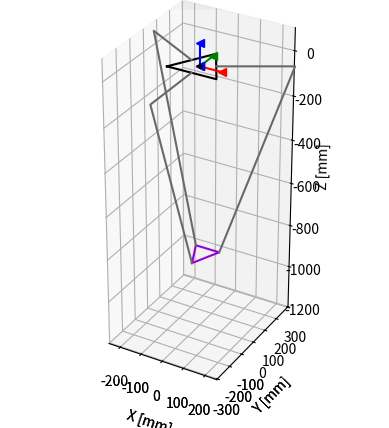

This chart was generated by the following Python code:
#!/usr/bin/python
"""
Delta Robot Kinematics and Plotting
[redacted]
[redacted]
[redacted]
"""

from math import sqrt
from scipy.optimize import fsolve
import numpy as np
from mpl_toolkits.mplot3d import Axes3D
import matplotlib.pyplot as plt
import time

pi = np.pi
arctan = np.arctan
sin = np.sin
cos = np.cos

RAD2DEG = 180.0/pi
DEG2RAD = pi/180.0

# POSITIVE MOTION OF THETA MOVES ARM DOWN! This is opposite the ODrive convention!

class position(object):
    def __init__(self, x, y, z):
        self.x = x
        self.y = y
        self.z = z

def rotz(theta):
    return np.array([[np.cos(theta), -np.sin(theta), 0], [np.sin(theta),  np.cos(theta), 0], [0, 0, 1]])

def roty(theta):
    return np.array([[np.cos(theta), 0, np.sin(theta)],[0, 1, 0], [-np.sin(theta), 0, np.cos(theta)]])

def rotx(theta):
    return np.array([[1, 0, 0], [0, np.cos(theta), -np.sin(theta)], [0, np.sin(theta),  np.cos(theta)]])

class deltaSolver(object):
    def __init__(self, sb = 2*109.9852, sp = 109.9852, L = 304.8*1, l = 609.5144*1.5, h = 43.4848, tht0 = (0, 0, 0), swivel_limit = 18*DEG2RAD):
        # 109.9852mm is 2 * 2.5" * cos(30)

        #swivel_limit is the physical constraint of the system's current design. 
        #different ball joints have different swivel limits
        self.swivel_limit = swivel_limit
        (self.currTheta1, self.currTheta2, self.currTheta3) = tht0
        self.vel1 = 0
        self.vel2 = 0
        self.vel3 = 0
        #base equilateral triangle side (sb)
        #platform equilateral triangle side (sp)
        #upper legs length (L)
        #lower legs parallelogram length (l)
        #lower legs parallelogram width (h)
        self.sb = sb #2.5 inches
        self.sp = sp
        self.L = L
        self.l = l
        self.h = h

        #planar distance from {0} to near base side (wb)
        #planar distance from {0} to a base vertex (ub)
        #planar distance from {p} to a near platform side (wp)
        #planar distance from {p} to a platform vertex (up)
        self.wb = (sqrt(3)/6) * self.sb
        self.ub = (sqrt(3)/3) * self.sb
        self.wp = (sqrt(3)/6) * self.sp
        self.up = (sqrt(3)/3) * self.sp
        
        self.a = self.wb - self.up
        self.b = self.sp/2 - (sqrt(3)/2) * self.wb
        self.c = self.wp - self.wb/2

        (xx, yy, zz)=self.FK((self.currTheta1, self.currTheta2, self.currTheta3))
        self.x = xx
        self.y = yy
        self.z = zz
        self.endpt = (self.x, self.y, self.z)
        (th1, th2, th3) = self.IK((self.x, self.y, self.z))
        self.thts = (th1, th2, th3)
        self.fig = plt.figure()

        self.plot((xx,yy,zz))
    
    def plot(self, pos = (0, 0, -500)):
        (x, y, z) = pos
        thts = self.ik(pos)

        ax = self.fig.add_subplot(111, projection='3d')
        self.ax = ax
        ax.set_xlim3d(-254, 254)
        ax.set_ylim3d(-305, 305)
        ax.set_zlim3d(-1200, 100)
        plt.gca().set_aspect('equal', adjustable='box')
        plt.ion()
        plt.show()
        ax.set_xlabel('X [mm]')
        ax.set_ylabel('Y [mm]')
        ax.set_zlabel('Z [mm]')
        #Draw Origin
        ax.scatter(0,0,0, marker = '+', c = 'k')

        #Draw Base
        base1 = np.matrix([-self.sb/2,-self.wb,0]).transpose()
        base2 = np.matrix([self.sb/2,-self.wb,0]).transpose()
        base3 = np.matrix([0,self.ub,0]).transpose()
        basePts = np.hstack((base1, base2, base3, base1))
        basePts = np.array(basePts)
        ax.plot(basePts[0,:] ,basePts[1,:], basePts[2,:],c='k')
        
        #Plot Origin Axes
        p = np.array([0, 0, 0])
        a1 = p+np.array([100,0,0])
        a2 = p+np.array([0,100,0])
        a3 = p+np.array([0,0,100])
        ax.plot([p[0], a1[0]], [p[1], a1[1]], [p[2], a1[2]], c='r', marker = '<')
        ax.plot([p[0], a2[0]], [p[1], a2[1]], [p[2], a2[2]], c='g', marker = '<')
        ax.plot([p[0], a3[0]], [p[1], a3[1]], [p[2], a3[2]], c='b', marker = '<')

        #Plot End Platform
        p = np.array([[x, y, z]]).T
        BTp1 = p+np.array([[0, -self.up, 0]]).T
        BTp2 = p+np.array([[self.sp/2, self.up, 0]]).T
        BTp3 = p+np.array([[-self.sp/2, self.up, 0]]).T
        BTp = np.array(np.hstack((BTp1, BTp2, BTp3, BTp1)))
        self.myPts = ax.plot(BTp[0,:], BTp[1,:], BTp[2,:],c='darkviolet')

        #Plot linkages
        pt1B = np.array([[0,-self.wb,0]]).T
        pt1J = pt1B+np.array([[0, -self.L*cos(-thts[0]), self.L*sin(-thts[0])]]).T
        pt1P = BTp1
        pt2B = np.dot(rotz(2*np.pi/3), pt1B)
        pt2J = pt2B+np.dot(rotz(2*np.pi/3), np.array([[0, -self.L*cos(-thts[1]), self.L*sin(-thts[1])]]).T)
        pt2P = BTp2
        pt3B = np.dot(rotz(4*np.pi/3) , pt1B)
        pt3J = pt3B+np.dot(rotz(4*np.pi/3), np.array([[0, -self.L*cos(-thts[2]), self.L*sin(-self.thts[2])]]).T)
        pt3P = BTp3
        self.link1 = ax.plot([pt1B[0][0], pt1J[0][0], pt1P[0][0]], [pt1B[1][0], pt1J[1][0], pt1P[1][0]], [pt1B[2][0], pt1J[2][0], pt1P[2][0]], c='dimgrey')
        self.link2 = ax.plot([pt2B[0][0], pt2J[0][0], pt2P[0][0]], [pt2B[1][0], pt2J[1][0], pt2P[1][0]], [pt2B[2][0], pt2J[2][0], pt2P[2][0]], c='dimgrey')
        self.link3 = ax.plot([pt3B[0][0], pt3J[0][0], pt3P[0][0]], [pt3B[1][0], pt3J[1][0], pt3P[1][0]], [pt3B[2][0], pt3J[2][0], pt3P[2][0]], c='dimgrey')

        #Update the Figure
        self.fig.canvas.draw_idle()
        plt.pause(0.0001)
        
    
    def solveTheta1(self, position):
        #Takes in an argument that is position class
        #Solves for Theta1
        x, y, z = position
        E1 = 2*self.L*(y+self.a)
        F1 = 2*z*self.L
        G1 = x**2 + y**2 + z**2 + self.a**2 + self.L**2 + 2*y*self.a - self.l**2
        if(E1 == 0 and G1 == 0):
            return 0
        return self.angleSolver(E1, F1, G1, 1)

    def solveTheta2(self, position):
        x, y, z = position
        E2 = -self.L*(sqrt(3) * (x + self.b) + y + self.c)
        F2 = 2*z*self.L
        G2 = x**2 + y**2 + z**2 + self.b**2 + self.c**2 + self.L**2 + 2*(x*self.b + y*self.c) - self.l**2

        return self.angleSolver(E2, F2, G2, 2)

    def solveTheta3(self, position):
        x, y, z = position
        E3 = self.L * (sqrt(3) * (x - self.b) - y - self.c)
        F3 = 2*z*self.L
        G3 = x**2 + y**2 + z**2 + self.b**2 + self.c**2 + self.L**2 + 2*(-x*self.b + y*self.c) - self.l**2

        return self.angleSolver(E3, F3, G3, 3)

    def angleSolver(self, E, F, G, thetaID):
        t1 = (-F + sqrt(E**2 + F**2 - G**2))/(G - E)
        t2 = (-F - sqrt(E**2 + F**2 - G**2))/(G - E)
        thetaPossible1 = 2*arctan(t1)
        thetaPossible2 = 2*arctan(t2)

        if(thetaID == 1):
            currTheta = self.currTheta1
        
        elif(thetaID == 2):
            currTheta = self.currTheta2

        elif(thetaID == 3):
            currTheta = self.currTheta3

        #calculate the difference between the possible angles that solves the quadratic with current angle. \
        thetaDiff1 = thetaPossible1 - self.currTheta1
        thetaDiff2 = thetaPossible2 - self.currTheta2

        #return the theta that is closest to the current theta
        if(abs(thetaDiff1) < abs(thetaDiff2)):
            return thetaPossible1
        else:
            return thetaPossible2

    def updatePlot(self, pos = (0, 0, -500), color = None):
        if(color == None):
            (x, y, z) = pos
            thts = self.ik(pos)

            #Plot End Platform
            p = np.array([[x, y, z]]).T
            BTp1 = p+np.array([[0, -self.up, 0]]).T
            BTp2 = p+np.array([[self.sp/2, self.up, 0]]).T
            BTp3 = p+np.array([[-self.sp/2, self.up, 0]]).T
            BTp = np.array(np.hstack((BTp1, BTp2, BTp3, BTp1)))
            self.updateThings(self.myPts, BTp[0,:], BTp[1,:], BTp[2,:])

            #Plot linkages
            pt1B = np.array([[0,-self.wb,0]]).T
            pt1J = pt1B+np.array([[0, -self.L*cos(-thts[0]), self.L*sin(-thts[0])]]).T
            pt1P = BTp1
            pt2B = np.dot(rotz(2*np.pi/3), pt1B)
            pt2J = pt2B+np.dot(rotz(2*np.pi/3), np.array([[0, -self.L*cos(-thts[1]), self.L*sin(-thts[1])]]).T)
            pt2P = BTp2
            pt3B = np.dot(rotz(4*np.pi/3) , pt1B)
            pt3J = pt3B+np.dot(rotz(4*np.pi/3), np.array([[0, -self.L*cos(-thts[2]), self.L*sin(-thts[2])]]).T)
            pt3P = BTp3
            self.updateThings(self.link1, [pt1B[0][0], pt1J[0][0], pt1P[0][0]], [pt1B[1][0], pt1J[1][0], pt1P[1][0]], [pt1B[2][0], pt1J[2][0], pt1P[2][0]])
            self.updateThings(self.link2, [pt2B[0][0], pt2J[0][0], pt2P[0][0]], [pt2B[1][0], pt2J[1][0], pt2P[1][0]], [pt2B[2][0], pt2J[2][0], pt2P[2][0]])
            self.updateThings(self.link3, [pt3B[0][0], pt3J[0][0], pt3P[0][0]], [pt3B[1][0], pt3J[1][0], pt3P[1][0]], [pt3B[2][0], pt3J[2][0], pt3P[2][0]])

            #Update the Figure
            self.fig.canvas.draw_idle()
            plt.pause(0.1)
        else:
            self.ax.scatter(xs = pos[0], ys = pos[1],zs = pos[2], c = color)
    
    def update_lines(self, num, dataLines, lines) :
        for line, data in zip(lines, dataLines) :
            # note: there is no .set_data() for 3 dim data...
            line.set_data(data[0:2, num:num+2])
            line.set_3d_properties(data[2,num:num+2])
        return lines

    def updateThings(self, linesObj, xPts, yPts, zPts):
        linesObj[0].set_data(xPts, yPts)
        linesObj[0].set_3d_properties(zPts)
    
    def FK(self,thts):
        #	Works regardless of length unit. Angle units are in radians. 
        th1, th2, th3 = thts
        def simulEqns(inp):
            (x, y, z) = inp
            l = self.l
            L = self.L
            a = self.a
            b = self.b
            c = self.c
            eq1 = 2*z*L*sin(th1) + x*x + y*y + z*z - l*l + L*L + a*a + 2*y*a + 2*L*(y+a)*cos(th1) 
            eq2 = 2*z*L*sin(th2) + x*x + y*y + z*z - l*l + L*L + b*b + c*c + 2*x*b + 2*y*c - L*(sqrt(3)*(x+b)+y+c)*cos(th2) 
            eq3 = 2*z*L*sin(th3) + x*x + y*y + z*z - l*l + L*L + b*b + c*c - 2*x*b + 2*y*c + L*(sqrt(3)*(x-b)-y-c)*cos(th3)
            return (eq1, eq2, eq3)
        return fsolve(simulEqns,(0,0,-500))
    
    def IK(self, endPos):
        x, y, z = endPos		
        def simulEqns(inp):
            (th1, th2, th3) = inp
            l = self.l
            L = self.L
            a = self.a
            b = self.b
            c = self.c
            eq1 = 2*z*L*sin(th1) + x*x + y*y + z*z - l*l + L*L + a*a + 2*y*a + 2*L*(y+a)*cos(th1) 
            eq2 = 2*z*L*sin(th2) + x*x + y*y + z*z - l*l + L*L + b*b + c*c + 2*x*b + 2*y*c - L*(sqrt(3)*(x+b)+y+c)*cos(th2) 
            eq3 = 2*z*L*sin(th3) + x*x + y*y + z*z - l*l + L*L + b*b + c*c - 2*x*b + 2*y*c + L*(sqrt(3)*(x-b)-y-c)*cos(th3)
            return (eq1, eq2, eq3)
        return fsolve(simulEqns,(0,0,0))
    
    def ik(self,endPos):
        return self.IK(endPos)

    def fk(self,thts):
        return self.FK(thts)
        
    def solveIt(self, position):
        return [self.solveTheta1(position), self.solveTheta2(position), self.solveTheta3(position)]

    def check_constraints(self, motorID, endpos, theta1):
        #endpos is a tuple

        #assign lengths
        length_to_motor = self.wb
        length_to_attach = self.up

        #create an array of the end position
        xe = np.array([endpos[0], endpos[1], endpos[2]])

        #all rotation matrices along the z axis
        if(motorID == 1):
            #rotation matrix is rotation -90 degrees
            rotation_matrix = rotz(-pi/2)
        if(motorID == 2):
            #rotation_matrix is rotation 120-90 degrees
            rotation_matrix = rotz(2*pi/3-pi/2)
        if(motorID == 3):
            #rotation matrix is rotation 240-90 degrees
            rotation_matrix = rotz(4*pi/3-pi/2)

        #rotate the end effector position so that the math is easy
        xe = np.dot(rotation_matrix,xe)

        #Find the end position of the attachment
        bvec = xe - np.array([0, length_to_attach, 0])
        x0 = np.array([length_to_motor, 0, 0])
        #Solve two equations to solve for theta3
        theta2 = np.arcsin((bvec[2] - x0[2] + self.L*np.cos(theta1))/(-self.l))
        theta3 = np.arcsin((bvec[0] - x0[0])/(self.l*np.cos(theta2)))
        print(theta1*RAD2DEG,theta2*RAD2DEG, (theta1+theta2)*RAD2DEG)

        #theta3 corresponds to the angle of the ball joint
        if(theta3 > self.swivel_limit):
            return False
        if(np.isnan(theta3) or np.isnan(theta2)):
            return False
        if(theta1 >= pi/2):
            return False
        if(theta1 <= -pi/2):
            return False
          
        return True



def testPlot():
    kin = deltaSolver()
    kin.plot()
    time.sleep(1)
    kin.updatePlot((0, 100, kin.z))
    time.sleep(1)
    kin.updatePlot((100, 100, kin.z))
    time.sleep(1)
    kin.updatePlot((100, -100, kin.z))
    time.sleep(1)
    kin.updatePlot((-100, -100, kin.z))
    time.sleep(1)
    kin.updatePlot((-100, 100, kin.z))
    time.sleep(1)
    kin.updatePlot((0, 100, kin.z))
    time.sleep(1)
    kin.updatePlot((0, 0, kin.z))
    time.sleep(1)

if __name__ == "__main__":
    testPlot()
